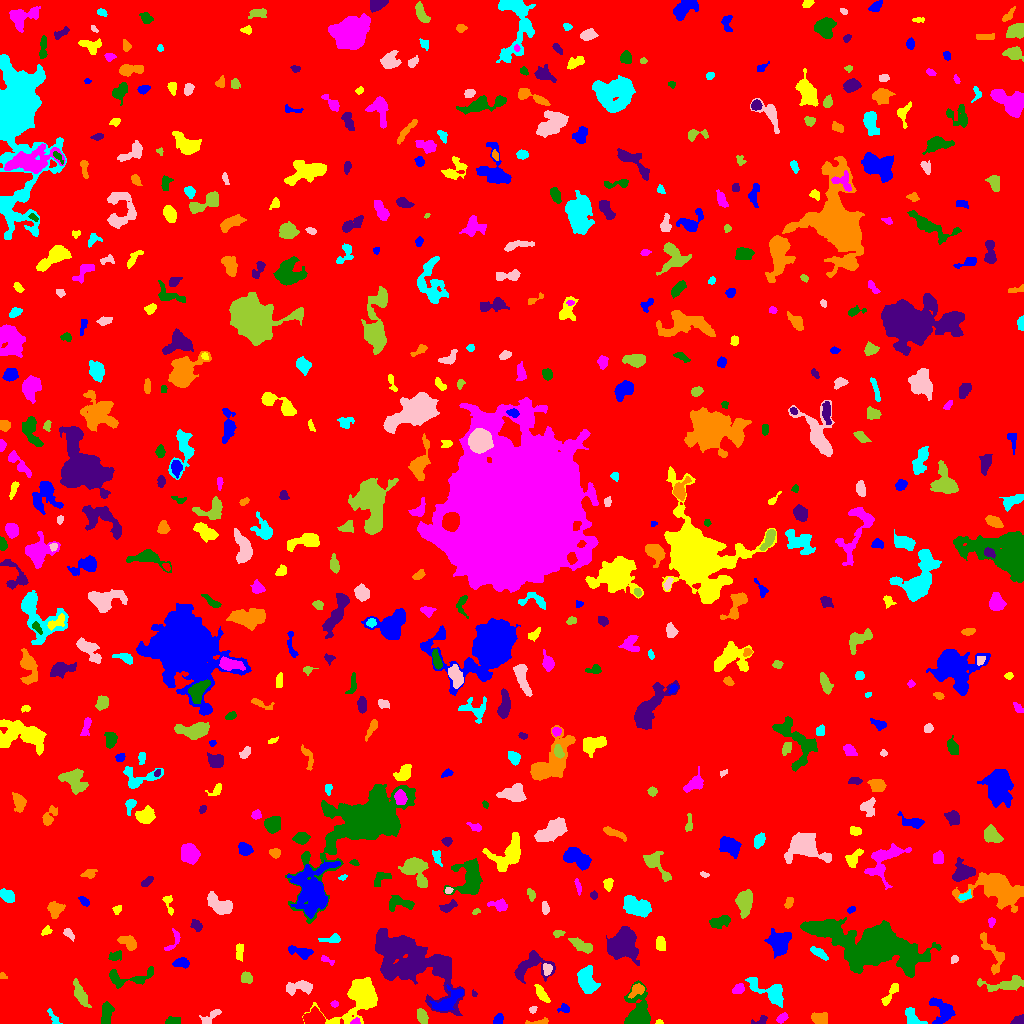

The data file committed next to this chart (first rows):
ID, X, Y, A, B, theta, total_flux, mu_max, mu_median, mu_mean, R_fwhm, R_e, R10, R90, x_start, x_end, y_start, y_end, area, greylevel
0, 507.6, 513.7, 299, 297.3, 1.101, 1523429, 20.0, 1.0, 1.765, 8.992, 236, 90.04, 392, 0, 1023, 0, 1023, 863203, 1.765
1, 497.9, 3.77, 3.065, 1.984, 0.9346, 191.0, 4.0, 2.0, 1.99, 4.442, 3.038, 1.128, 4.618, 493, 503, 0, 10, 96, 6.99
2, 659.1, 1.263, 1.987, 1.138, -0.09117, 114.0, 6.0, 3.0, 3.353, 2.764, 1.871, 0.5642, 2.821, 655, 663, 0, 4, 34, 9.353
3, 355.5, 2.174, 2.256, 1.474, 0.3527, 138.0, 5.0, 3.0, 2.604, 3.09, 2.326, 0.7979, 3.478, 350, 360, 0, 6, 53, 10.6
4, 106.4, 11.49, 6.353, 2.294, 1.434, 239.0, 4.0, 1.0, 1.067, 4.618, 3.785, 1.262, 6.155, 101, 114, 0, 22, 224, 6.067
5, 1019, 2.914, 3.222, 2.046, 0.3849, 628.0, 11.0, 7.0, 6.343, 4.442, 3.192, 1.382, 4.687, 1010, 1023, 0, 9, 99, 10.34
6, 538.3, 1.338, 6.974, 1.236, 0.08249, 207.0, 6.0, 2.0, 2.3, 3.523, 2.877, 0.9772, 4.406, 525, 548, 0, 6, 90, 7.3
7, 54.05, 5.885, 4.943, 1.272, -1.026, 78.0, 3.0, 1.0, 0.7959, 2.185, 2.326, 0.7979, 3.949, 47, 62, 0, 15, 98, 5.796
8, 213.6, 8.65, 5.403, 1.735, 0.7758, 143.0, 4.0, 1.0, 0.9226, 3.656, 2.932, 1.128, 4.687, 199, 221, 0, 14, 155, 5.923
9, 421.9, 6.244, 3.223, 2.163, -1.258, 520.0, 10.0, 3.0, 3.537, 3.949, 3.241, 1.262, 5.352, 417, 428, 0, 15, 147, 8.537
10, 876.8, 1.889, 1.607, 1.3, -0.02775, 54.0, 3.0, 1.0, 1.2, 2.523, 1.871, 0.5642, 2.821, 873, 881, 0, 5, 45, 8.2
11, 942.2, 12.22, 7.586, 5.119, -1.048, 1101, 7.0, 3.0, 2.952, 6.308, 6.024, 2.394, 9.458, 929, 955, 0, 26, 373, 6.952
12, 357.2, 25.65, 14.84, 8.74, 0.8133, 3438, 13.0, 3.0, 3.328, 5.046, 9.441, 3.09, 15.69, 302, 377, 0, 46, 1033, 7.328
13, 782.2, 5.614, 2.766, 1.702, 0.6349, 210.0, 6.0, 2.0, 2.258, 3.432, 2.706, 0.9772, 4.37, 776, 788, 0, 11, 93, 7.258
14, 171.1, 1.565, 2.553, 1.296, 0.05809, 69.0, 2.0, 0.0, 0.6449, 3.785, 2.326, 0.9772, 3.478, 165, 180, 0, 7, 107, 6.645
15, 761.3, 3.758, 4.266, 1.864, 0.3971, 99.0, 3.0, 1.0, 1.125, 2.932, 2.646, 0.9772, 4.297, 751, 767, 0, 8, 88, 6.125
16, 819.9, 5.04, 3.875, 2.735, -0.2164, 481.0, 6.0, 3.0, 2.687, 5.557, 4.029, 1.596, 6.308, 811, 827, 0, 11, 179, 7.687
17, 912.1, 6.007, 5.495, 3.029, -0.9099, 678.0, 6.0, 3.0, 3.39, 6.18, 4.406, 1.871, 6.794, 905, 927, 0, 16, 200, 8.39
18, 533, 13.84, 1.951, 1.468, 0.9064, 69.0, 3.0, 1.0, 1.353, 2.821, 2.185, 0.7979, 3.241, 529, 537, 10, 17, 51, 7.353
19, 80.12, 28.91, 5.296, 2.301, -1.091, 696.0, 9.0, 2.0, 2.74, 4.37, 4.068, 1.596, 6.794, 73, 91, 16, 45, 254, 7.74
20, 850, 17.21, 3.503, 1.661, -1.055, 95.0, 2.0, 1.0, 1.218, 4.442, 2.706, 1.128, 4.068, 846, 855, 12, 24, 78, 6.218
21, 564.1, 14.83, 2.676, 2.054, 0.04878, 246.0, 7.0, 2.0, 2.86, 2.764, 2.646, 0.9772, 4.442, 557, 569, 11, 20, 86, 7.86
22, 890.9, 30.38, 7.678, 1.982, 0.9757, 364.0, 6.0, 2.0, 2.206, 4.37, 4.146, 1.493, 6.358, 881, 898, 18, 40, 165, 7.206
23, 334.5, 19.5, 1.613, 1.576, 7.787969445823412e-12, 68.0, 3.0, 1.0, 1.388, 2.646, 2.034, 0.7979, 3.241, 330, 338, 16, 23, 49, 8.388
24, 637.7, 7.418, 8.009, 5.056, 1.485, 4930, 36.0, 4.0, 8.109, 5.528, 5.441, 2.111, 10.57, 624, 650, 0, 43, 608, 12.11
25, 474.3, 29.76, 1.721, 1.257, -1.035, 86.0, 6.0, 2.0, 2.606, 2.185, 1.693, 0.5642, 2.706, 472, 477, 27, 34, 33, 8.606
26, 637, 33.88, 3.912, 2.295, 0.5608, 296.0, 5.0, 2.0, 1.973, 3.949, 3.432, 1.262, 5.585, 628, 644, 25, 40, 150, 8.973
27, 769.2, 31.64, 11.34, 4.323, -0.5218, 1492, 7.0, 3.0, 3.286, 7.611, 6.699, 2.706, 10.54, 745, 783, 16, 46, 454, 7.286
28, 300.3, 36.28, 7.44, 2.931, 0.07357, 875.0, 7.0, 3.0, 3.229, 5.528, 5.14, 1.954, 8.215, 286, 312, 28, 43, 271, 7.229
29, 1006, 39.36, 12.12, 3.244, 0.1284, 1080, 7.0, 3.0, 2.857, 6.206, 6.024, 2.326, 9.558, 977, 1023, 32, 48, 378, 6.857
30, 186.9, 37.16, 2.84, 1.745, 0.273, 171.0, 5.0, 2.0, 2.311, 3.241, 2.646, 0.9772, 4.107, 180, 191, 33, 41, 74, 7.311
31, 447.8, 21.75, 8.967, 3.301, 0.6432, 1457, 13.0, 3.0, 3.917, 4.514, 5.171, 1.871, 8.885, 429, 463, 13, 39, 372, 11.92
32, 541.8, 29.24, 5.009, 2.086, -0.9535, 674.0, 8.0, 4.0, 4.186, 5.412, 4.146, 1.693, 6.358, 534, 550, 21, 39, 161, 9.186
33, 738.4, 34.53, 2.874, 2.041, 0.5513, 391.0, 7.0, 3.0, 3.523, 3.989, 3.038, 1.262, 4.886, 732, 744, 30, 40, 111, 9.523
34, 126.6, 45.77, 14.24, 4.203, 0.05262, 991.0, 8.0, 2.0, 2.73, 5.015, 5.917, 2.034, 9.441, 109, 153, 35, 57, 363, 6.73
35, 528.9, 58.03, 9.57, 5.851, 0.4134, 1040, 7.0, 2.0, 2.114, 5.917, 5.971, 2.326, 9.624, 514, 555, 40, 73, 492, 7.114
36, 3.111, 47.58, 2.042, 1.377, -0.4658, 72.0, 4.0, 2.0, 1.636, 2.764, 2.034, 0.5642, 3.192, 0, 7, 45, 51, 44, 7.636
37, 586.7, 42.49, 6.548, 4.104, -1.276, 1907, 11.0, 4.0, 4.64, 6.887, 6.308, 2.394, 9.821, 577, 600, 30, 58, 411, 8.64
38, 546.8, 54.45, 2.728, 2.088, -1.507, 147.0, 3.0, 1.0, 1.485, 3.909, 2.985, 1.128, 4.652, 543, 552, 48, 60, 99, 8.485
39, 247, 45.32, 2.682, 2.314, -0.4456, 342.0, 7.0, 2.0, 2.803, 3.656, 3.09, 1.262, 5.046, 241, 252, 40, 52, 122, 7.803
40, 614.6, 52.62, 4.637, 2.37, -0.2176, 399.0, 5.0, 3.0, 2.752, 5.109, 3.949, 1.596, 5.997, 607, 625, 48, 59, 145, 7.752
41, 180.7, 60.31, 3.67, 2.185, 0.04002, 303.0, 4.0, 2.0, 2.119, 5.382, 3.656, 1.493, 5.499, 172, 189, 55, 66, 143, 7.119
42, 239.4, 73.76, 3.899, 1.771, 1.507, 181.0, 6.0, 1.0, 1.484, 2.985, 2.764, 0.9772, 4.918, 236, 243, 62, 80, 122, 6.484
43, 326.8, 63.71, 3.922, 1.251, -0.384, 80.0, 3.0, 1.0, 1.067, 2.459, 2.257, 0.7979, 3.785, 321, 334, 58, 68, 75, 6.067
44, 115, 67.43, 3.544, 1.905, 0.344, 190.0, 3.0, 2.0, 1.667, 4.297, 3.141, 1.382, 5.015, 108, 121, 63, 73, 114, 6.667
45, 623, 80.31, 6.134, 5.468, 0.9327, 12389, 64.0, 9.0, 15.31, 6.383, 6.555, 2.523, 12.03, 606, 639, 58, 97, 809, 19.31
46, 992.7, 70.06, 11.63, 4.321, -1.115, 579.0, 5.0, 2.0, 1.713, 4.37, 5.917, 2.257, 9.236, 980, 1004, 49, 91, 338, 6.713
47, 818.6, 70.69, 4.633, 1.785, -0.5826, 294.0, 7.0, 2.0, 2.042, 2.326, 3.432, 1.128, 5.67, 810, 828, 63, 77, 144, 7.042
48, 954.3, 64.37, 1.781, 1.512, 0.833, 67.0, 3.0, 1.0, 1.155, 2.523, 2.034, 0.7979, 3.29, 951, 958, 60, 68, 58, 6.155
49, 582, 77.6, 6.151, 2.335, -0.4575, 928.0, 8.0, 4.0, 4.124, 6.457, 4.72, 1.871, 7.247, 568, 592, 70, 86, 225, 8.124
50, 88.47, 74.89, 1.841, 1.526, -1.198, 73.0, 3.0, 2.0, 1.49, 2.821, 2.111, 0.7979, 3.241, 85, 93, 72, 79, 49, 6.49
51, 300.5, 71.41, 7.085, 2.448, -0.3237, 266.0, 4.0, 1.0, 1.279, 4.918, 3.989, 1.596, 6.482, 288, 313, 64, 78, 208, 6.279
52, 660.3, 79.82, 3.55, 2.036, -1.444, 328.0, 6.0, 2.0, 2.448, 4.37, 3.385, 1.382, 5.352, 656, 665, 73, 87, 134, 7.448
53, 174.5, 83.51, 6.427, 2.438, 1.082, 160.0, 4.0, 1.0, 1.221, 3.613, 2.985, 0.9772, 5.015, 164, 180, 73, 95, 131, 6.221
54, 875.2, 78.57, 21.12, 8.815, -0.2091, 33990, 79.0, 5.0, 9.855, 7.838, 11.44, 3.868, 25.62, 800, 941, 46, 106, 3449, 13.86
55, 411.2, 62.56, 24.11, 11.23, -0.5804, 11348, 12.0, 4.0, 4.113, 14.86, 15.97, 6.077, 25.61, 375, 464, 8, 95, 2759, 8.113
56, 129.3, 80.13, 4.292, 2.745, -0.6529, 353.0, 5.0, 1.0, 1.774, 4.222, 3.742, 1.493, 6.676, 117, 136, 73, 88, 199, 6.774
57, 334.1, 84.63, 3.582, 1.902, 0.09931, 277.0, 8.0, 1.0, 2.083, 3.241, 2.821, 0.9772, 4.82, 318, 340, 81, 90, 133, 7.083
58, 68.31, 90.12, 3.181, 1.825, -0.8306, 177.0, 4.0, 2.0, 1.924, 4.334, 2.877, 1.128, 4.514, 63, 74, 82, 95, 92, 6.924
59, 558.2, 89.55, 2.42, 1.596, 0.1752, 190.0, 6.0, 2.0, 2.603, 3.385, 2.459, 0.9772, 3.909, 553, 565, 86, 93, 73, 7.603
... 553 more rows
